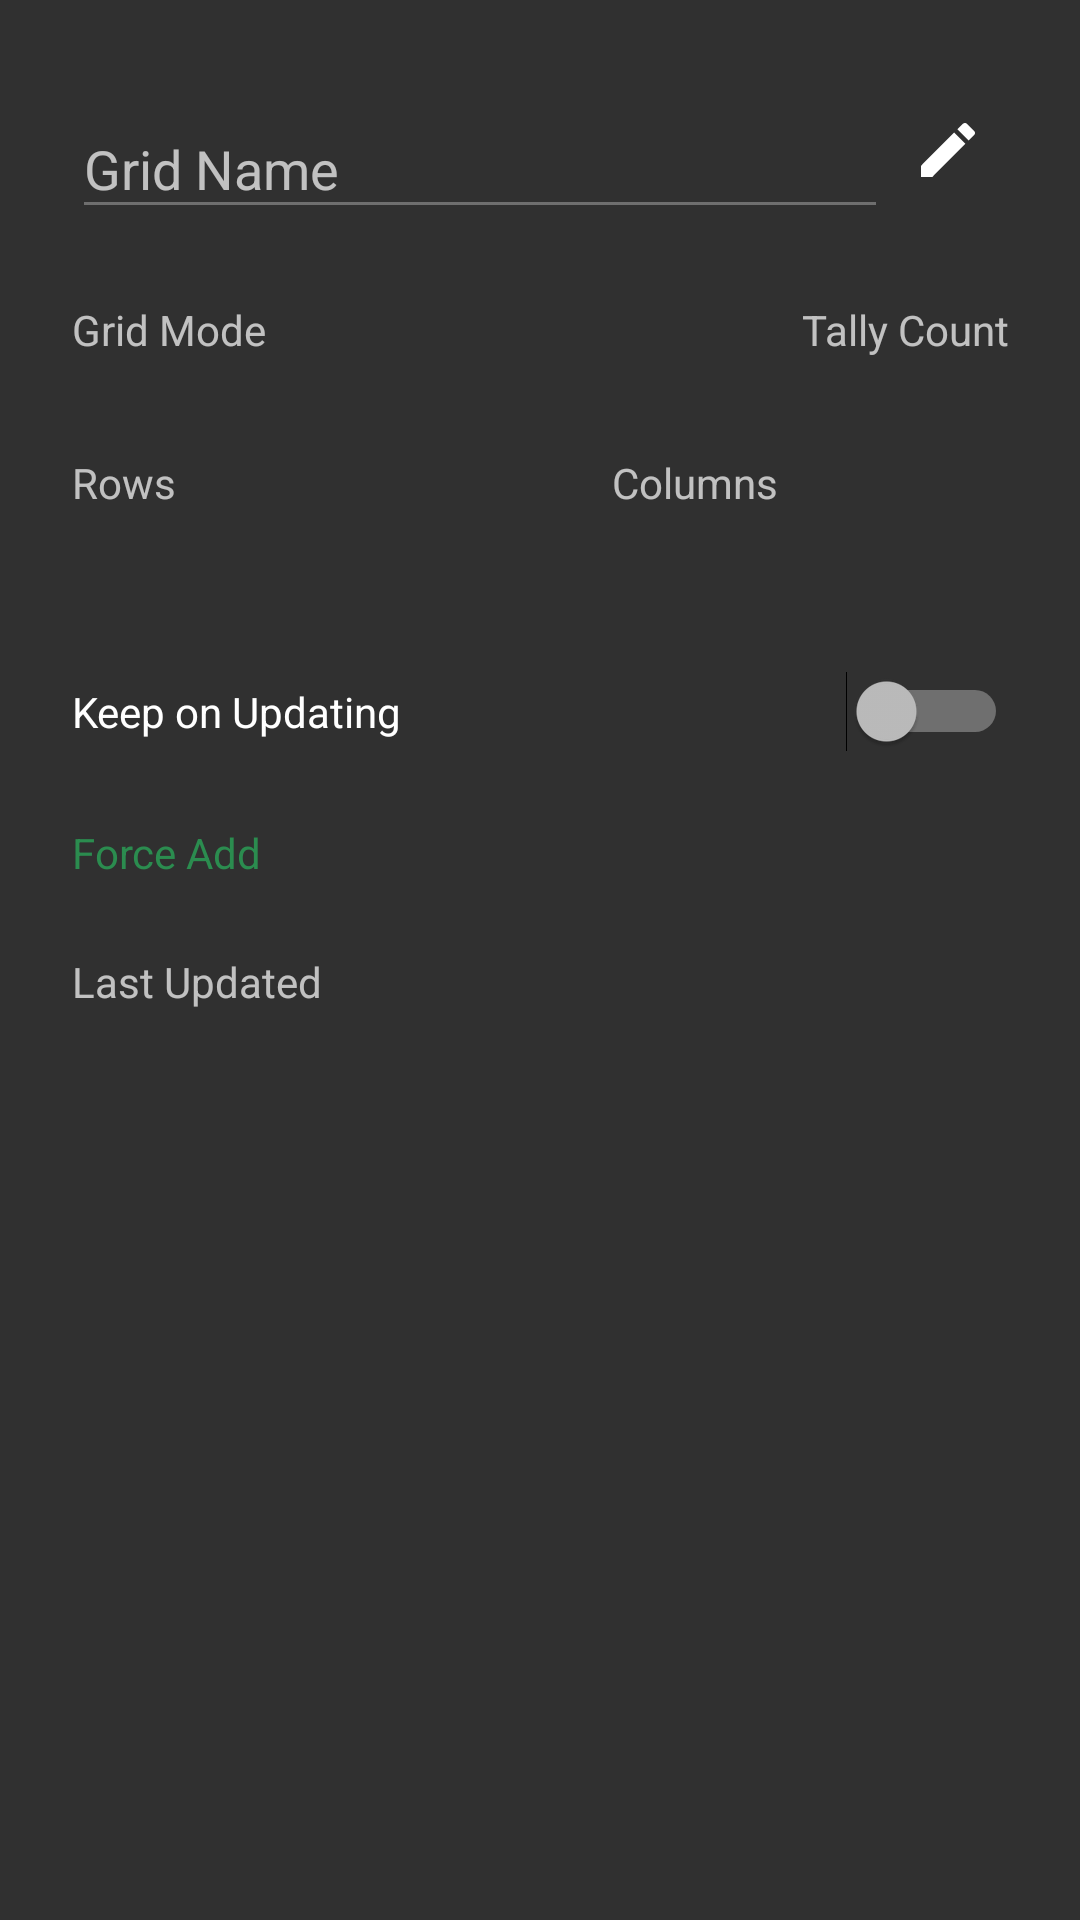

Layout XML and referenced resources for this Android screen:
<!-- AndroidManifest.xml: application theme AppTheme -->
<!-- res/layout/fragment_grid_setting.xml -->
<?xml version="1.0" encoding="utf-8"?>
<android.support.v4.widget.NestedScrollView xmlns:android="http://schemas.android.com/apk/res/android"
    xmlns:tools="http://schemas.android.com/tools"
    android:layout_width="match_parent"
    android:layout_height="wrap_content">

    <LinearLayout
        android:layout_width="match_parent"
        android:layout_height="match_parent"
        android:orientation="vertical"
        android:padding="24dp">

        <RelativeLayout
            android:layout_width="match_parent"
            android:layout_height="wrap_content"
            android:layout_marginBottom="24dp">


            <ImageButton
                android:id="@+id/editName"
                android:layout_width="wrap_content"
                android:layout_height="wrap_content"
                android:layout_alignParentEnd="true"
                android:layout_centerVertical="true"
                android:background="?android:attr/selectableItemBackground"
                android:contentDescription="@string/enable_edit"
                android:padding="8dp"
                android:src="@drawable/ic_mode_edit_white_24px" />

            <android.support.design.widget.TextInputLayout
                android:layout_width="match_parent"
                android:layout_height="wrap_content"
                android:layout_toStartOf="@id/editName">

                <android.support.design.widget.TextInputEditText
                    android:id="@+id/gridName"
                    android:layout_width="match_parent"
                    android:layout_height="wrap_content"
                    android:enabled="false"
                    android:hint="@string/grid_name"
                    android:imeOptions="actionDone"
                    android:inputType="none"
                    android:maxLines="1"
                    android:singleLine="true"
                    tools:ignore="Deprecated" />

            </android.support.design.widget.TextInputLayout>
        </RelativeLayout>

        <LinearLayout
            android:layout_width="match_parent"
            android:layout_height="wrap_content"
            android:layout_marginBottom="24dp"
            android:orientation="horizontal">

            <TextView
                android:layout_width="0dp"
                android:layout_height="wrap_content"
                android:layout_weight="1"
                android:text="Grid Mode" />

            <TextView
                android:id="@+id/gridModeText"
                android:layout_width="0dp"
                android:layout_height="wrap_content"
                android:layout_weight="1"
                android:gravity="end"
                android:text="Tally Count" />
        </LinearLayout>

        <LinearLayout
            android:id="@+id/countContainer"
            android:layout_width="match_parent"
            android:layout_height="wrap_content"
            android:layout_marginTop="8dp"
            android:baselineAligned="false"
            android:orientation="horizontal">

            <LinearLayout
                android:layout_width="0dp"
                android:layout_height="wrap_content"

                android:layout_marginBottom="24dp"
                android:layout_marginEnd="24dp"
                android:layout_weight="1"
                android:orientation="vertical">

                <TextView
                    android:layout_width="match_parent"
                    android:layout_height="wrap_content"
                    android:text="@string/rows"
                    android:textAppearance="@style/Base.TextAppearance.AppCompat.Small" />

                <TextView
                    android:id="@+id/rowNo"
                    android:layout_width="match_parent"
                    android:layout_height="wrap_content"
                    android:textAppearance="@style/Base.TextAppearance.AppCompat.Large"
                    android:textColor="@color/colorAccent" />

            </LinearLayout>


            <LinearLayout
                android:layout_width="0dp"
                android:layout_height="wrap_content"

                android:layout_marginBottom="24dp"
                android:layout_marginStart="24dp"
                android:layout_weight="1"
                android:orientation="vertical">

                <TextView
                    android:layout_width="match_parent"
                    android:layout_height="wrap_content"
                    android:text="@string/columns"
                    android:textAppearance="@style/Base.TextAppearance.AppCompat.Small" />

                <TextView
                    android:id="@+id/columnNo"
                    android:layout_width="match_parent"
                    android:layout_height="wrap_content"
                    android:textAppearance="@style/Base.TextAppearance.AppCompat.Large"
                    android:textColor="@color/colorAccent" />


            </LinearLayout>


        </LinearLayout>

        <Switch
            android:id="@+id/updateSwitch"
            android:layout_width="match_parent"
            android:layout_height="wrap_content"
            android:layout_marginBottom="24dp"
            android:layout_weight="1"
            android:text="@string/keep_on_updating" />

        <TextView
            android:layout_width="match_parent"
            android:layout_height="wrap_content"
            android:layout_marginBottom="12dp"
            android:text="@string/force_add"
            android:textColor="@color/colorAccent" />

        <android.support.v7.widget.RecyclerView
            android:id="@+id/forceAddRecycle"
            android:layout_width="match_parent"
            android:layout_height="wrap_content"
            android:layout_marginBottom="12dp"
            android:layout_marginStart="24dp" />

        <LinearLayout
            android:layout_width="match_parent"
            android:layout_height="0dp"
            android:layout_weight="1"
            android:orientation="vertical">

            <TextView
                android:layout_width="match_parent"
                android:layout_height="wrap_content"
                android:text="@string/last_updated"
                android:textAppearance="@style/Base.TextAppearance.AppCompat.Small" />

            <TextView
                android:id="@+id/lastUpdated"
                android:layout_width="match_parent"
                android:layout_height="wrap_content"
                android:textAppearance="@style/Base.TextAppearance.AppCompat.Large"
                android:textColor="@color/colorAccent" />


        </LinearLayout>


    </LinearLayout>
</android.support.v4.widget.NestedScrollView>
<!-- resources referenced by this layout -->
<resources>
  <color name="colorAccent">#2B8C4F</color>
  <!-- drawable ic_mode_edit_white_24px (drawable) -->
  <vector xmlns:android="http://schemas.android.com/apk/res/android"
          android:height="24dp"
          android:viewportHeight="24.0"
          android:viewportWidth="24.0"
          android:width="24dp">
      <path
              android:fillColor="#FFFFFF"
              android:pathData="M3,17.25V21h3.75L17.81,9.94l-3.75,-3.75L3,17.25zM20.71,7.04c0.39,-0.39 0.39,-1.02 0,-1.41l-2.34,-2.34c-0.39,-0.39 -1.02,-0.39 -1.41,0l-1.83,1.83 3.75,3.75 1.83,-1.83z"/>
  </vector>
  <string name="columns">Columns</string>
  <string name="enable_edit">Enable Edit</string>
  <string name="force_add">Force Add</string>
  <string name="grid_name">Grid Name</string>
  <string name="keep_on_updating">Keep on Updating</string>
  <string name="last_updated">Last Updated</string>
  <string name="rows">Rows</string>
  <style name="AppTheme" parent="Theme.AppCompat.NoActionBar">
          
          <item name="colorPrimary">@color/colorPrimary</item>
          <item name="colorPrimaryDark">@color/colorPrimaryDark</item>
          <item name="colorAccent">@color/colorAccent</item>
      </style>
  <color name="colorPrimary">#363A46</color>
  <color name="colorPrimaryDark">#1A1D23</color>
</resources>
